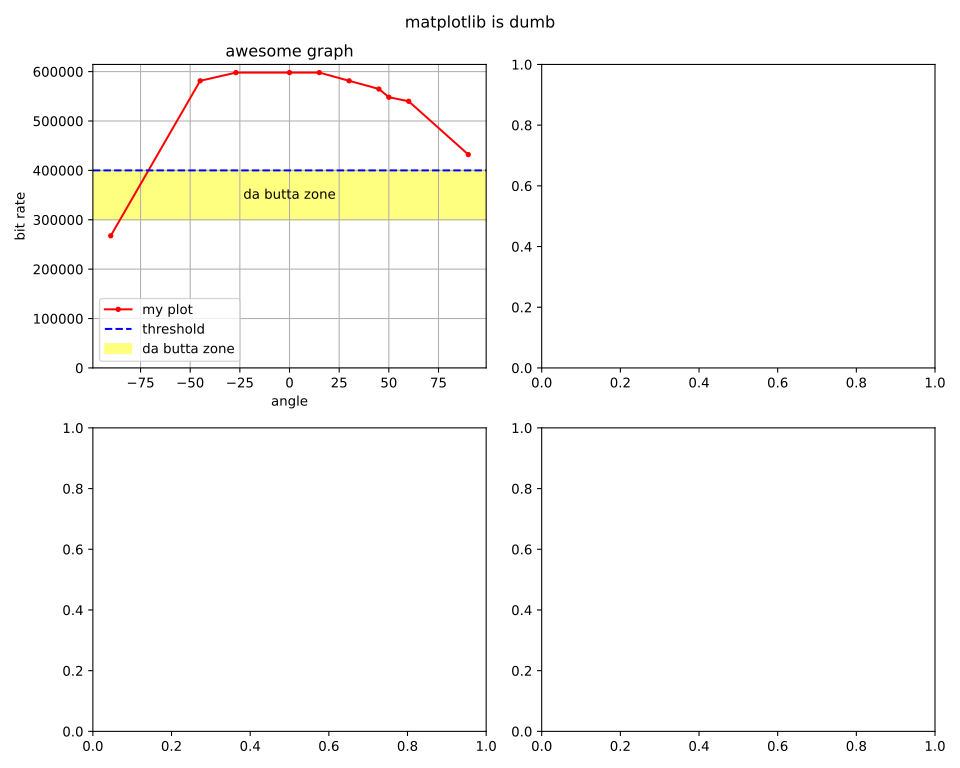

Data behind this chart, as committed beside it:
angle, dbm_measurement, snr_db, snr_power_ratio, max_bit_rate
-90, -76.0, 16.0, 39.81, 267544
-45, -57.0, 35.0, 3162, 581360
-27, -56.0, 36.0, 3981, 597965
0, -56.0, 36.0, 3981, 597965
15, -56.0, 36.0, 3981, 597965
30, -57.0, 35.0, 3162, 581360
45, -58.0, 34.0, 2512, 564756
50, -59.0, 33.0, 1995, 548154
60, -59.5, 32.5, 1778, 539854
90, -66.0, 26.0, 398.1, 432032
